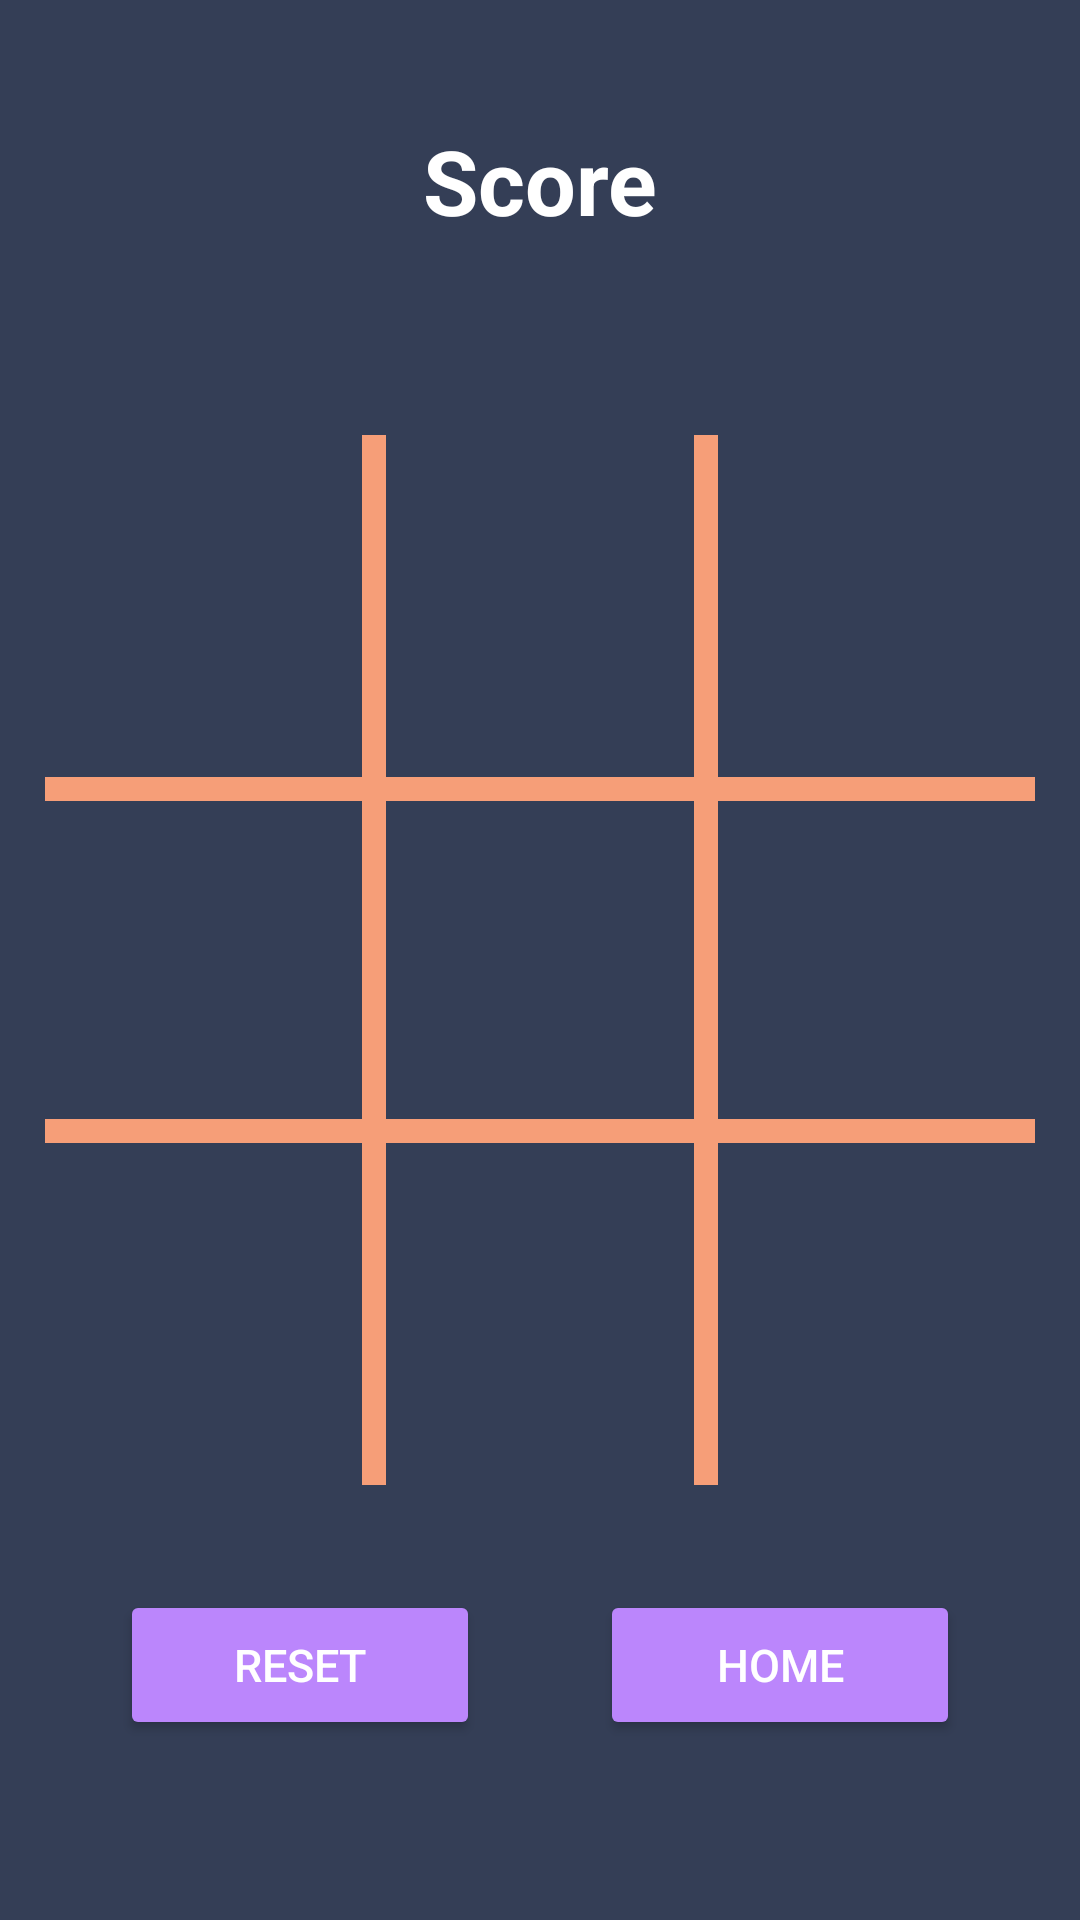

Layout XML and referenced resources for this Android screen:
<!-- AndroidManifest.xml: application theme Theme.TicTacToeOE -->
<!-- res/layout/game_activity.xml -->
<?xml version="1.0" encoding="utf-8"?>
<RelativeLayout xmlns:android="http://schemas.android.com/apk/res/android"
    xmlns:app="http://schemas.android.com/apk/res-auto"
    xmlns:tools="http://schemas.android.com/tools"
    android:layout_width="match_parent"
    android:layout_height="match_parent"
    android:background="#343e56"
    tools:context=".GameActivity">


    <RelativeLayout
        android:layout_width="90dp"
        android:layout_height="90dp"
        android:layout_centerInParent="true"
        android:id="@+id/btn5"
        android:layout_marginLeft="20dp"
        android:layout_marginRight="20dp"
        android:background="#343e56">

        <ImageView
            android:layout_width="match_parent"
            android:layout_height="match_parent"

            android:id="@+id/buttonImage5">

        </ImageView>

    </RelativeLayout>

    <RelativeLayout
        android:layout_width="90dp"
        android:layout_height="90dp"
        android:layout_centerInParent="true"
        android:id="@+id/btn4"
        android:layout_toLeftOf="@id/btn5"
        android:background="#343e56">

        <ImageView
            android:layout_width="match_parent"
            android:layout_height="match_parent"

            android:id="@+id/buttonImage4">

        </ImageView>

    </RelativeLayout>
    <RelativeLayout
        android:layout_width="90dp"
        android:layout_height="90dp"
        android:layout_centerInParent="true"
        android:id="@+id/btn6"
        android:layout_toRightOf="@id/btn5"
        android:background="#343e56">

        <ImageView
            android:layout_width="match_parent"
            android:layout_height="match_parent"

            android:id="@+id/buttonImage6">

        </ImageView>

    </RelativeLayout>

    <RelativeLayout
        android:layout_width="330dp"
        android:layout_height="8dp"
        android:background="#F69e78"
        android:layout_centerHorizontal="true"
        android:layout_above="@id/btn5"
        android:layout_marginBottom="8dp">

    </RelativeLayout>

    <RelativeLayout
        android:layout_width="330dp"
        android:layout_height="8dp"
        android:background="#F69e78"
        android:layout_centerHorizontal="true"
        android:layout_below="@id/btn5"
        android:layout_marginTop="8dp">

    </RelativeLayout>

    <RelativeLayout
        android:layout_width="8dp"
        android:layout_height="350dp"
        android:background="#F69e78"
        android:layout_centerVertical="true"
        android:layout_toLeftOf="@id/btn5"
        android:layout_marginRight="-14dp">

    </RelativeLayout>

    <RelativeLayout
        android:layout_width="8dp"
        android:layout_height="350dp"
        android:background="#F69e78"
        android:layout_centerVertical="true"
        android:layout_toRightOf="@id/btn5"
        android:layout_marginLeft="-14dp">

    </RelativeLayout>


    <androidx.constraintlayout.widget.ConstraintLayout
        android:layout_width="wrap_content"
        android:layout_height="wrap_content">

    </androidx.constraintlayout.widget.ConstraintLayout>

    <RelativeLayout
        android:layout_width="90dp"
        android:layout_height="90dp"
        android:layout_centerInParent="true"
        android:id="@+id/btn8"
        android:layout_below="@id/btn5"
        android:layout_marginTop="20dp"
        android:layout_marginLeft="20dp"
        android:layout_marginRight="20dp"
        android:background="#343e56">

        <ImageView
            android:layout_width="match_parent"
            android:layout_height="match_parent"

            android:id="@+id/buttonImage8">

        </ImageView>

    </RelativeLayout>

    <RelativeLayout
        android:layout_width="90dp"
        android:layout_height="90dp"
        android:layout_centerInParent="true"
        android:id="@+id/btn7"
        android:layout_below="@id/btn5"
        android:layout_marginTop="20dp"

        android:layout_toLeftOf="@id/btn8"

        android:background="#343e56">

        <ImageView
            android:layout_width="match_parent"
            android:layout_height="match_parent"

            android:id="@+id/buttonImage7">

        </ImageView>

    </RelativeLayout>

    <RelativeLayout
        android:layout_width="90dp"
        android:layout_height="90dp"
        android:layout_centerInParent="true"
        android:id="@+id/btn9"
        android:layout_below="@id/btn5"
        android:layout_marginTop="20dp"

        android:layout_toRightOf="@id/btn8"

        android:background="#343e56">

        <ImageView
            android:layout_width="match_parent"
            android:layout_height="match_parent"

            android:id="@+id/buttonImage9">

        </ImageView>

    </RelativeLayout>




    <LinearLayout
        android:layout_width="250dp"
        android:layout_height="wrap_content"
        android:orientation="vertical"
        android:paddingRight="40dp"
        android:paddingLeft="40dp"
        android:layout_marginTop="40dp"
        android:layout_centerHorizontal="true"
        >


        <TextView
            android:layout_width="match_parent"
            android:layout_height="wrap_content"
            android:text="Score"
            android:textAlignment="center"
            android:textSize="30sp"
            android:textColor="@color/white"
            android:textStyle="bold"
            android:id="@+id/ScoreX"
            >

        </TextView>
        <TextView
            android:layout_width="match_parent"
            android:layout_height="wrap_content"
            android:text=""
            android:textAlignment="center"
            android:textSize="30sp"
            android:textColor="@color/white"
            android:textStyle="bold"
            android:id="@+id/ScoreY"
            >

        </TextView>

    </LinearLayout>


    <RelativeLayout
        android:layout_width="90dp"
        android:layout_height="90dp"
        android:layout_centerInParent="true"
        android:id="@+id/btn2"
        android:layout_above="@id/btn5"
        android:layout_marginBottom="20dp"
        android:layout_marginLeft="20dp"
        android:layout_marginRight="20dp"
        android:background="#343e56">

        <ImageView
            android:layout_width="match_parent"
            android:layout_height="match_parent"

            android:id="@+id/buttonImage2">

        </ImageView>

    </RelativeLayout>

    <RelativeLayout
        android:layout_width="90dp"
        android:layout_height="90dp"
        android:layout_centerInParent="true"
        android:id="@+id/btn1"
        android:layout_above="@id/btn5"
        android:layout_marginBottom="20dp"
        android:layout_toLeftOf="@id/btn2"
        android:background="#343e56">

        <ImageView
            android:id="@+id/buttonImage1"
            android:layout_width="match_parent"
            android:layout_height="match_parent"
            >

        </ImageView>

    </RelativeLayout>


    <RelativeLayout
        android:layout_width="90dp"
        android:layout_height="90dp"
        android:layout_centerInParent="true"
        android:id="@+id/btn3"
        android:layout_above="@id/btn5"
        android:layout_marginBottom="20dp"
        android:layout_toRightOf="@id/btn2"
        android:background="#343e56">

        <ImageView
            android:layout_width="match_parent"
            android:layout_height="match_parent"

            android:id="@+id/buttonImage3">

        </ImageView>

    </RelativeLayout>

    <Button
        android:id="@+id/home"
        android:layout_width="120dp"
        android:layout_height="50dp"
        android:layout_alignParentEnd="true"
        android:layout_alignParentBottom="true"
        android:layout_marginEnd="40dp"
        android:layout_marginBottom="60dp"
        android:backgroundTint="@color/purple_200"
        android:onClick="homeButton"
        android:text="Home"
        android:textColor="@color/white"
        android:textSize="15sp">

    </Button>

    <Button
        android:id="@+id/Reset"
        android:layout_width="80dp"
        android:layout_height="50dp"
        android:layout_alignParentStart="true"
        android:layout_alignParentBottom="true"
        android:layout_marginStart="40dp"
        android:layout_marginEnd="40dp"
        android:layout_marginBottom="60dp"
        android:layout_toStartOf="@+id/home"
        android:backgroundTint="@color/purple_200"
        android:text="Reset"
        android:textColor="@color/white"
        android:textSize="15sp">

    </Button>


</RelativeLayout>
<!-- resources referenced by this layout -->
<resources>
  <style name="Theme.TicTacToeOE" parent="Theme.AppCompat.Light.NoActionBar">
          
          <item name="colorPrimary">@color/purple_500</item>
          <item name="colorPrimaryVariant">@color/purple_700</item>
          <item name="colorOnPrimary">@color/white</item>
          
          <item name="colorSecondary">@color/teal_200</item>
          <item name="colorSecondaryVariant">@color/teal_700</item>
          <item name="colorOnSecondary">@color/black</item>
          
          <item name="android:statusBarColor" tools:targetApi="l">?attr/colorPrimaryVariant</item>
          
      </style>
  <!-- not gathered from this repository: default colours our renderer supplied (Android Studio template values) -->
  <color name="purple_200">#FFBB86FC</color>
  <color name="purple_500">#FF6200EE</color>
  <color name="purple_700">#FF3700B3</color>
  <color name="teal_200">#FF03DAC5</color>
  <color name="teal_700">#FF018786</color>
  <color name="black">#FF000000</color>
  <color name="white">#FFFFFFFF</color>
</resources>
